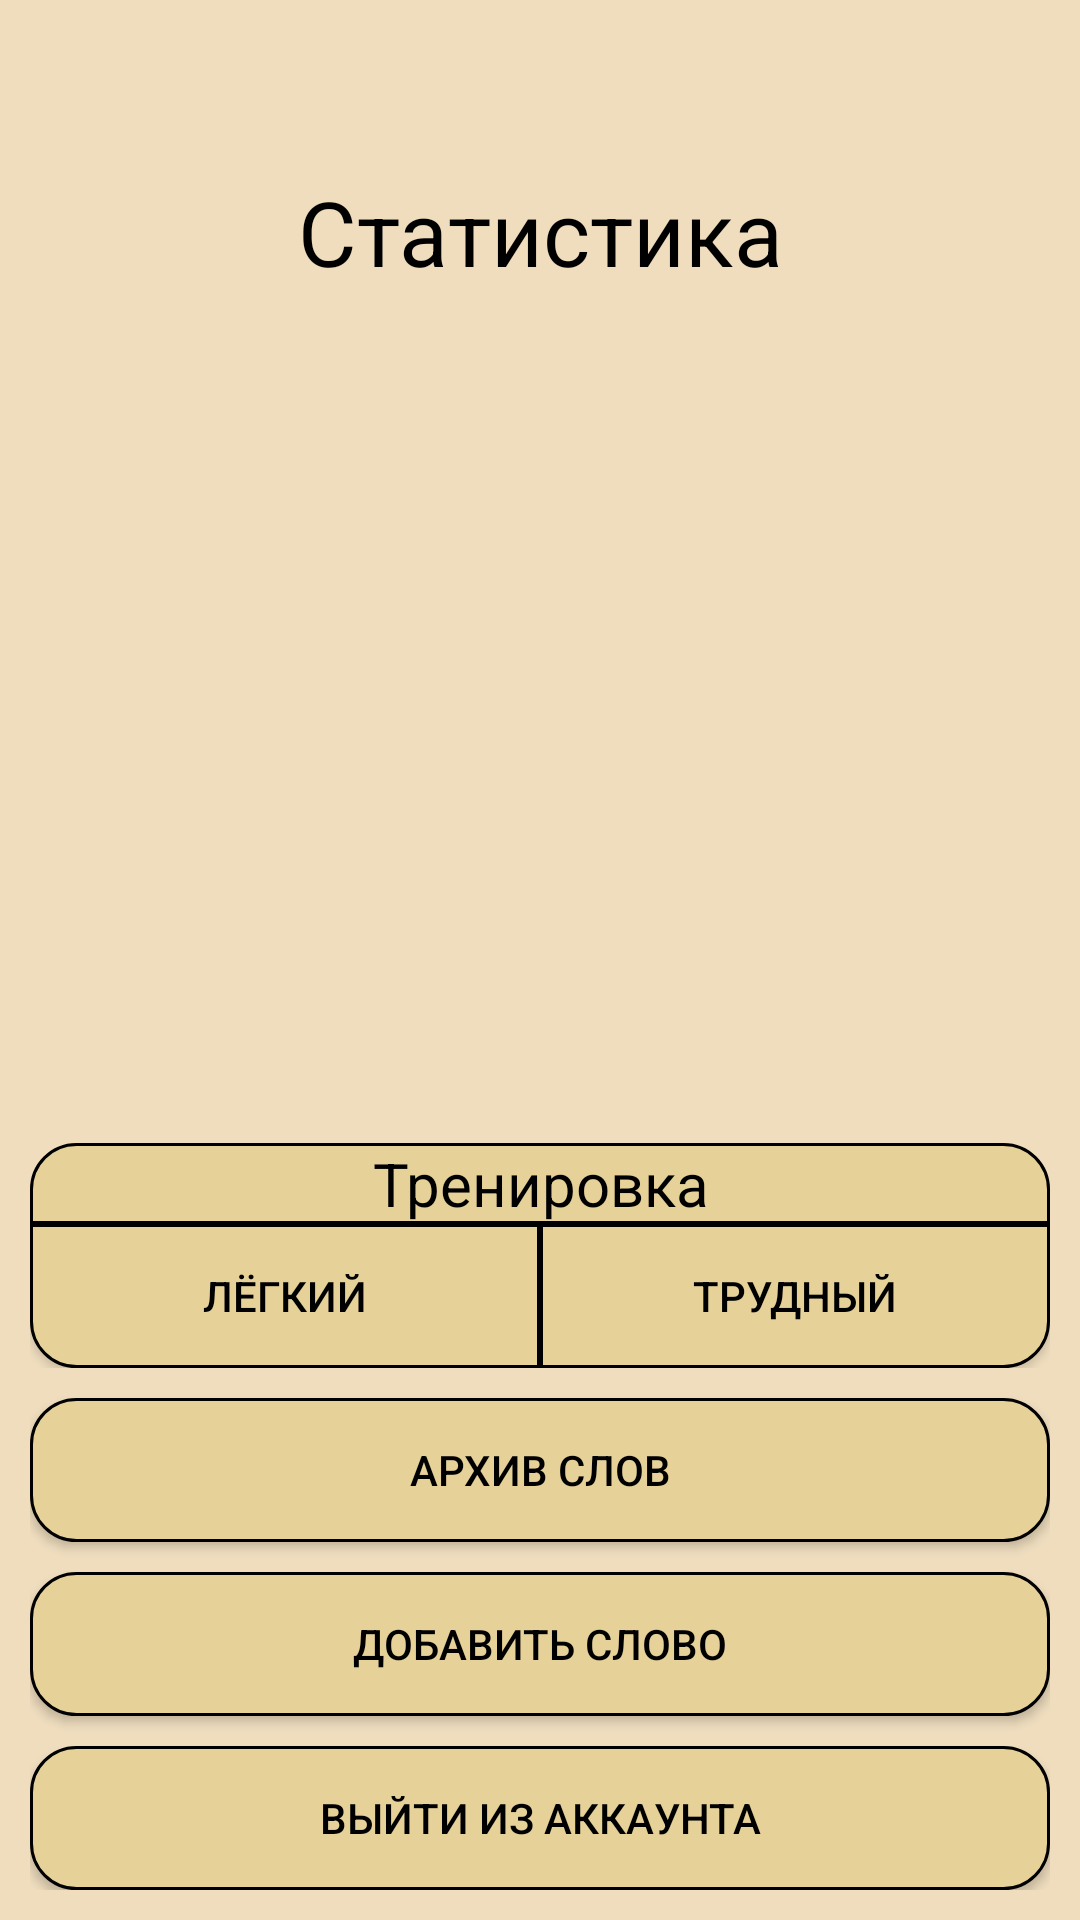

The Android layout XML behind this screen, and the referenced resources:
<!-- AndroidManifest.xml: application theme Theme.NewWordLearn -->
<!-- res/layout/mainmenu.xml -->
<?xml version="1.0" encoding="utf-8"?>
<RelativeLayout xmlns:android="http://schemas.android.com/apk/res/android"
    android:layout_width="match_parent"
    android:layout_height="match_parent"
    android:padding="10dp"
    android:gravity="center"
    android:scaleType="centerCrop"
    >
    <LinearLayout
        android:layout_width="match_parent"
        android:layout_height="match_parent"
        android:orientation="vertical">


        <TextView
            android:id="@+id/welkome"
            android:layout_width="match_parent"
            android:layout_height="wrap_content"
            android:layout_marginTop="10dp"
            android:textAlignment="center"
            android:text=""
            android:textSize="20dp"/>

        <TextView
            android:id="@+id/statss"
            android:layout_width="match_parent"
            android:layout_height="wrap_content"
            android:layout_marginTop="10dp"
            android:text="Статистика"
            android:textAlignment="center"
            android:textSize="30sp" />
        <ListView
            android:id="@+id/statslist"
            android:layout_width="match_parent"
            android:layout_marginTop="10dp"
            android:layout_height="0dp"
            android:layout_weight="30"/>
        <LinearLayout
            android:id="@+id/lerned"
            android:layout_width="match_parent"
            android:layout_gravity="top"
            android:gravity="center"

            android:layout_height="0dp"
            android:layout_weight="25"
            android:orientation="vertical"
            android:visibility="invisible"
           >
            <TextView
                android:layout_width="match_parent"
                android:layout_height="wrap_content"
                android:gravity="top|center_horizontal"
                android:text="Выучено слов:  "
                android:textSize="30dp"
                />
            <TextView
                android:id="@+id/learning"
                android:layout_width="match_parent"
                android:layout_height="wrap_content"
                android:textAlignment="center"
                android:textSize="40dp"
                android:text="0"
                />
        </LinearLayout>





        <TextView

            android:layout_marginTop="10dp"
            android:layout_width="match_parent"
            android:textAlignment="center"
            android:layout_height="wrap_content"
            android:textSize="20sp"
            android:background="@drawable/traintext"
            android:text="Тренировка"/>

        <LinearLayout
            android:layout_width="match_parent"
            android:layout_height="wrap_content"
            android:orientation="horizontal">
            <Button
                android:id="@+id/golearn"
                android:onClick="golearn"
                android:background="@drawable/leftbtn"
                android:layout_width="0dp"
                android:layout_height="wrap_content"
                android:layout_weight="50"
                android:text="Лёгкий"/>
<Button
    android:id="@+id/gohardtrain"
    android:onClick="gohard"
    android:layout_width="0dp"
    android:background="@drawable/rightbtn"
    android:layout_height="wrap_content"
    android:layout_weight="50"
    android:text="Трудный"/>


    </LinearLayout>
        <Button
            android:id="@+id/golib"
            android:onClick="golib"
            android:layout_marginTop="10dp"
            android:layout_width="match_parent"
            android:layout_height="wrap_content"
            android:text="Архив слов"
            style="@style/btns" />

        <Button
            android:id="@+id/add"
            android:onClick="goadd"
            android:background="@drawable/btn"
            android:layout_marginTop="10dp"
            android:layout_marginBottom="10dp"
            android:layout_width="match_parent"
            android:layout_height="wrap_content"
            android:text="Добавить слово"/>

        <Button
            android:id="@+id/exit"
            android:background="@drawable/btn"
            android:layout_width="match_parent"
            android:layout_height="wrap_content"
            android:layout_gravity="end"
            android:text="выйти из аккаунта"/>


    </LinearLayout>


</RelativeLayout>
<!-- resources referenced by this layout -->
<resources>
  <!-- drawable btn (drawable) -->
  <?xml version="1.0" encoding="utf-8"?>
  <shape xmlns:android="http://schemas.android.com/apk/res/android">
      <corners android:radius="15dp"></corners>
      <stroke android:color="@color/black" android:width="1dp"></stroke>
      <solid android:color="@color/btnlern1"></solid>
  </shape>
  <!-- drawable leftbtn (drawable) -->
  <?xml version="1.0" encoding="utf-8"?>
  <shape xmlns:android="http://schemas.android.com/apk/res/android">
  <corners android:bottomLeftRadius="15dp" ></corners>
  <stroke android:color="@color/black" android:width="1dp"></stroke>
  <solid android:color="@color/btnlern1"></solid>
  </shape>
  <!-- drawable rightbtn (drawable) -->
  <?xml version="1.0" encoding="utf-8"?>
  <shape xmlns:android="http://schemas.android.com/apk/res/android">
      <corners android:bottomRightRadius="15dp" ></corners>
      <stroke android:color="@color/black" android:width="1dp"></stroke>
      <solid android:color="@color/btnlern1"></solid>
  </shape>
  <!-- drawable traintext (drawable) -->
  <?xml version="1.0" encoding="utf-8"?>
  <shape xmlns:android="http://schemas.android.com/apk/res/android">
      <corners android:topLeftRadius="15dp" android:topRightRadius="15dp"></corners>
      <stroke android:color="@color/black" android:width="1dp"></stroke>
      <solid android:color="@color/btnlern1"></solid>
  </shape>
  <style name="btns" parent="Widget.AppCompat.Button">
          <item name="android:background">@drawable/btn</item>
      </style>
  <style name="Theme.NewWordLearn" parent="Theme.AppCompat.Light.NoActionBar">
          <item name="android:windowBackground">@color/fon</item>
          <item name="colorOnPrimary">@color/black</item>
          <item name="colorSecondary">@color/black</item>
          <item name="android:textColorPrimary">@color/black</item>
          <item name="android:textColor">@color/black</item>
          <item name="android:buttonStyle">@style/btns</item>
      </style>
  <color name="black">#FF000000</color>
  <color name="btnlern1">#E6D199</color> \\ цвет кнопок
  <color name="fon">#EFDDBE</color>  \\цвет фона
</resources>
